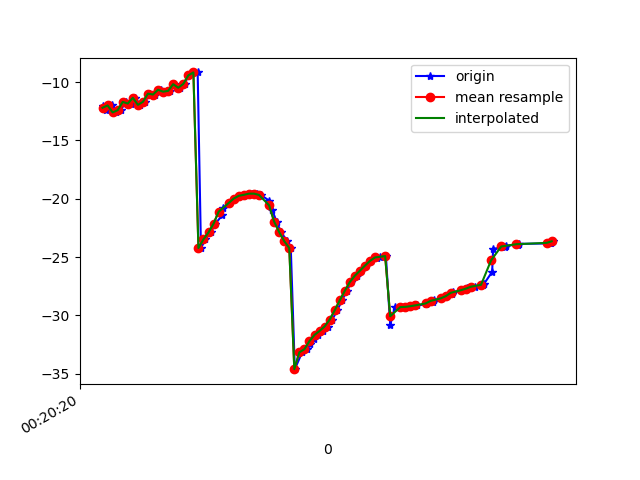

The table this chart was drawn from, first rows:
1617668420661, 364057291634042, -12.009346, 6.247439, -22.793175
1617668420674, 364057310864812, -12.38, 6.275, -23.31
1617668420696, 364057330095582, -12, 6.263, -23.03
1617668420713, 364057349326352, -12.59, 7.192, -23.63
1617668420732, 364057368557122, -12.4, 7.141, -23.33
1617668420752, 364057387787892, -11.69, 7.693, -22.43
1617668420771, 364057407018662, -11.84, 7.534, -22.15
1617668420790, 364057426249432, -11.34, 7.698, -21.54
1617668420809, 364057445480202, -11.95, 7.999, -22.08
1617668420827, 364057464710972, -11.69, 7.965, -21.52
1617668420850, 364057483941742, -10.99, 8.691, -20.68
1617668420868, 364057503172512, -11.06, 8.629, -20.33
1617668420892, 364057522403282, -10.65, 8.761, -19.65
1617668420906, 364057541634052, -10.82, 10.01, -19.82
1617668420926, 364057560864822, -10.75, 9.982, -19.2
1617668420943, 364057580095592, -10.17, 10.38, -18.31
1617668420965, 364057599326362, -10.48, 11, -18.78
1617668420985, 364057618557132, -10.15, 11.54, -18.33
1617668421001, 364057637787902, -9.42, 12.49, -17.85
1617668421037, 364057657018672, -9.167, 12.87, -18.69
1617668421050, 364057676249442, -24.22, 10.38, -21.51
1617668421068, 364057695480212, -23.47, 11.81, -21.6
1617668421089, 364057714710982, -22.88, 11.03, -23.93
1617668421107, 364057733941752, -22.13, 10.23, -26.71
1617668421135, 364057753172522, -21.4, 9.188, -29.77
1617668421138, 364057772403292, -20.82, 7.801, -32.97
1617668421163, 364057791634062, -20.36, 6.291, -36.21
1617668421180, 364057810864832, -19.98, 4.719, -39.41
1617668421200, 364057830095602, -19.77, 3.122, -42.52
1617668421210, 364057849326372, -19.72, 1.573, -45.48
1617668421236, 364057868557142, -19.66, 0.1994, -48.22
1617668421253, 364057887787912, -19.56, -0.8339, -50.76
1617668421271, 364057907018682, -19.56, -1.583, -53.19
1617668421287, 364057926249452, -19.67, -2.274, -55.45
1617668421320, 364057945480222, -20.16, -3.12, -57.75
1617668421332, 364057964710992, -20.97, -4.067, -60.09
1617668421350, 364057983941762, -21.95, -4.97, -62.4
1617668421367, 364058003172532, -22.85, -5.828, -64.41
1617668421392, 364058022403302, -23.63, -6.652, -66
1617668421406, 364058041634072, -24.22, -7.409, -67.16
1617668421422, 364058060864842, -34.61, -7.506, -69.08
1617668421451, 364058080095612, -33.16, -8.55, -68.24
1617668421469, 364058099326382, -32.9, -8.793, -68.08
1617668421481, 364058118557152, -32.42, -8.955, -67.45
1617668421498, 364058137787922, -32, -9.019, -66.31
1617668421513, 364058157159783, -31.67, -8.946, -64.65
1617668421532, 364058176390553, -31.33, -8.875, -62.51
1617668421552, 364058195621323, -30.95, -8.697, -60.15
1617668421570, 364058214852093, -30.37, -8.161, -57.65
1617668421590, 364058234082863, -29.57, -7.267, -55.03
1617668421609, 364058253313633, -28.71, -6.145, -52.21
1617668421628, 364058272544403, -27.9, -4.887, -49.17
1617668421646, 364058291775173, -27.14, -3.607, -46.11
1617668421667, 364058311005943, -26.59, -2.244, -43.22
1617668421685, 364058330236713, -26.17, -0.7967, -40.33
1617668421704, 364058349467483, -25.73, 0.6436, -37.48
1617668421723, 364058368698253, -25.32, 2.096, -34.92
1617668421747, 364058387929023, -25.1, 3.503, -32.75
1617668421758, 364058407159793, -24.96, 4.71, -30.8
1617668421783, 364058426390563, -24.91, 5.748, -29.09
1617668421800, 364058445621333, -30.84, 7.447, -29.18
... 31 more rows
